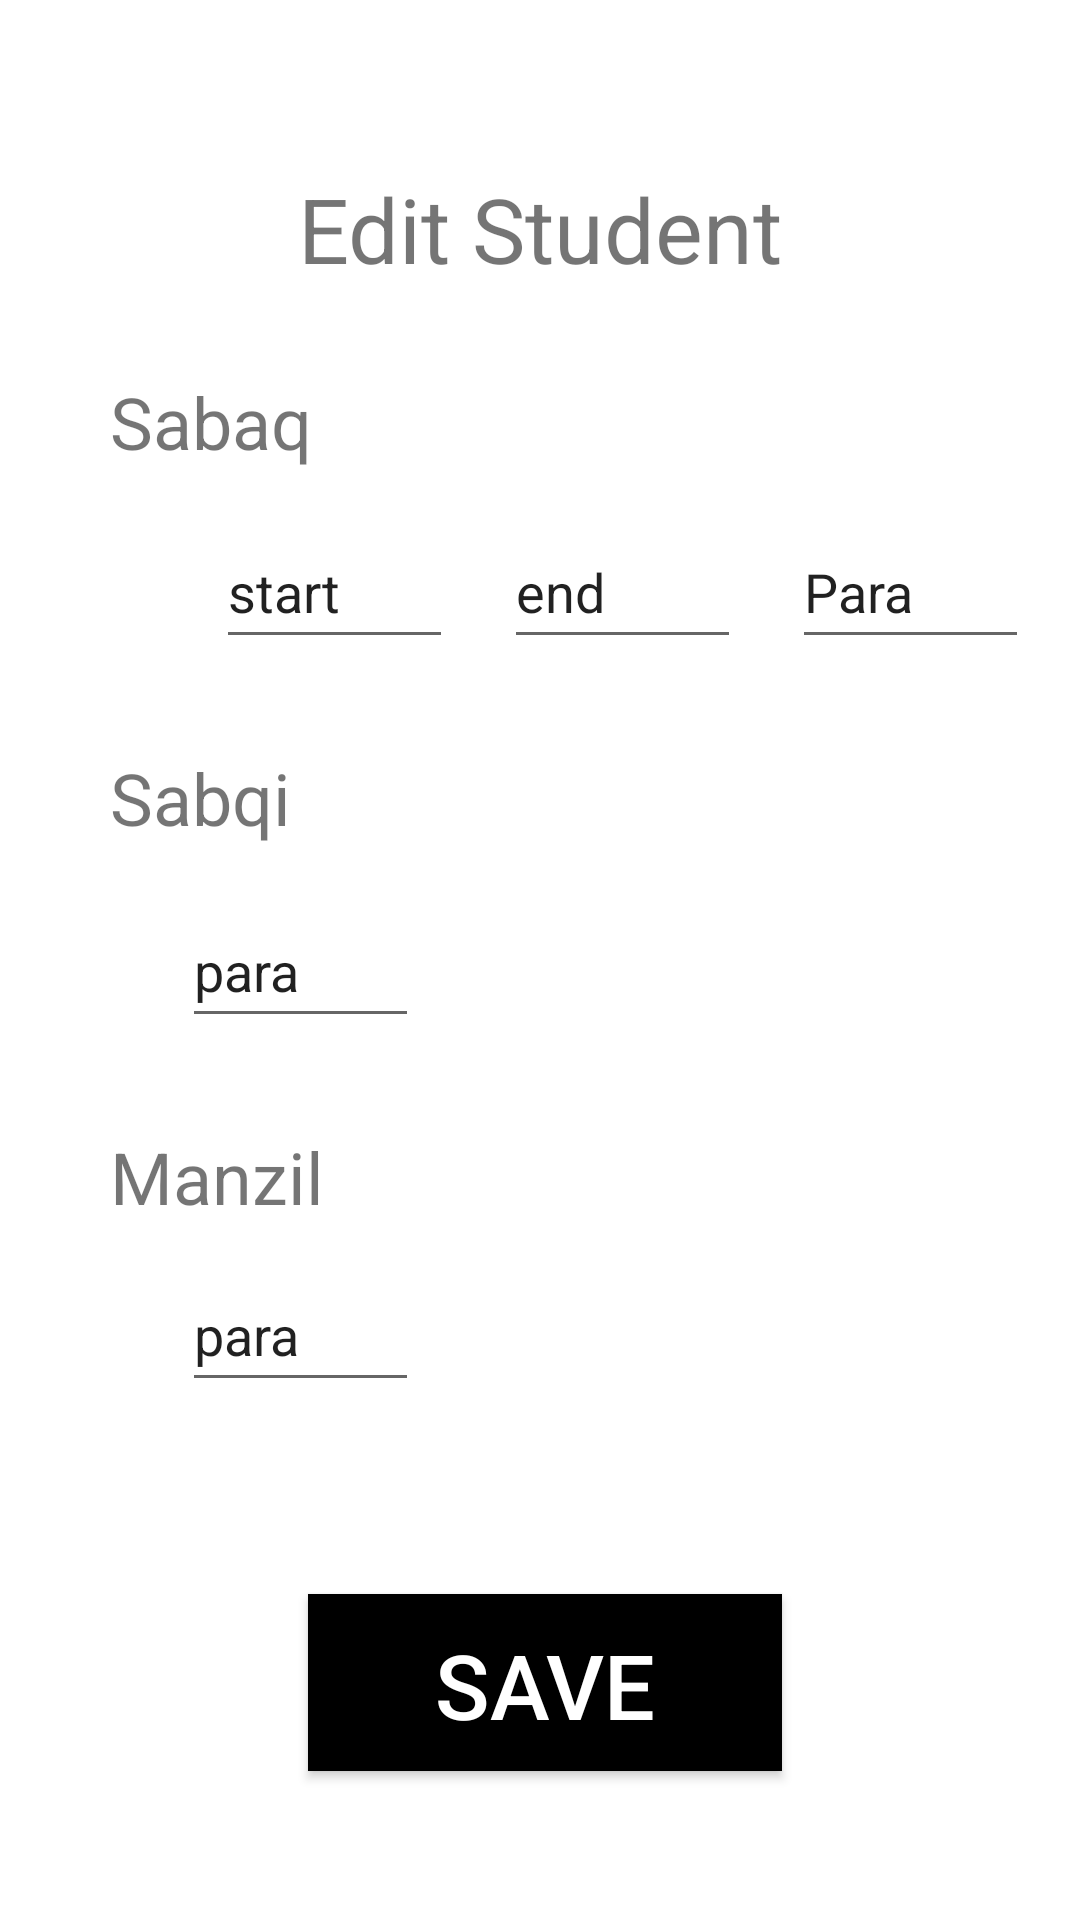

Reconstruct the res/layout file that produces this screen, plus the resources it refers to.
<!-- AndroidManifest.xml: application theme Theme.HafizRecords -->
<!-- res/layout/activity_edit.xml -->
<?xml version="1.0" encoding="utf-8"?>
<androidx.constraintlayout.widget.ConstraintLayout xmlns:android="http://schemas.android.com/apk/res/android"
    xmlns:app="http://schemas.android.com/apk/res-auto"
    xmlns:tools="http://schemas.android.com/tools"
    android:layout_width="match_parent"
    android:layout_height="match_parent"
    tools:context=".EditActivity">


    <TextView
        android:id="@+id/EditStudent"
        android:layout_width="wrap_content"
        android:layout_height="wrap_content"
        android:layout_marginTop="56dp"
        android:text="Edit Student"
        android:textSize="30dp"
        app:layout_constraintEnd_toEndOf="parent"
        app:layout_constraintStart_toStartOf="parent"
        app:layout_constraintTop_toTopOf="parent" />

    <EditText
        android:id="@+id/sabaq_start"
        android:layout_width="79dp"
        android:layout_height="48dp"
        android:layout_marginStart="72dp"
        android:layout_marginTop="15dp"
        android:ems="10"
        android:inputType="textPersonName"
        android:text="start"
        app:layout_constraintBottom_toTopOf="@+id/textView4"
        app:layout_constraintStart_toStartOf="parent"
        app:layout_constraintTop_toBottomOf="@+id/textView3"
        app:layout_constraintVertical_bias="0.287" />

    <EditText
        android:id="@+id/editparasabqi"
        android:layout_width="79dp"
        android:layout_height="48dp"
        android:layout_marginTop="16dp"
        android:ems="10"
        android:inputType="textPersonName"
        android:text="para"
        app:layout_constraintEnd_toEndOf="parent"
        app:layout_constraintHorizontal_bias="0.216"
        app:layout_constraintStart_toStartOf="parent"
        app:layout_constraintTop_toBottomOf="@+id/textView4" />

    <EditText
        android:id="@+id/editmanzilpara"
        android:layout_width="79dp"
        android:layout_height="48dp"
        android:ems="10"
        android:inputType="textPersonName"
        android:text="para"
        app:layout_constraintBottom_toBottomOf="parent"
        app:layout_constraintEnd_toEndOf="parent"
        app:layout_constraintHorizontal_bias="0.216"
        app:layout_constraintStart_toStartOf="parent"
        app:layout_constraintTop_toBottomOf="@+id/textView5"
        app:layout_constraintVertical_bias="0.059" />

    <EditText
        android:id="@+id/sabaq_end"
        android:layout_width="79dp"
        android:layout_height="48dp"
        android:ems="10"
        android:inputType="textPersonName"
        android:text="end"
        app:layout_constraintEnd_toStartOf="@+id/sabaq_para"
        app:layout_constraintHorizontal_bias="0.5"
        app:layout_constraintStart_toEndOf="@+id/sabaq_start"
        app:layout_constraintTop_toTopOf="@+id/sabaq_start" />

    <EditText
        android:id="@+id/sabaq_para"
        android:layout_width="79dp"
        android:layout_height="48dp"
        android:ems="10"
        android:inputType="textPersonName"
        android:text="Para"
        app:layout_constraintEnd_toEndOf="parent"
        app:layout_constraintHorizontal_bias="0.5"
        app:layout_constraintStart_toEndOf="@+id/sabaq_end"
        app:layout_constraintTop_toTopOf="@+id/sabaq_end" />

    <TextView
        android:id="@+id/textView3"
        android:layout_width="wrap_content"
        android:layout_height="wrap_content"
        android:layout_marginTop="28dp"
        android:text="Sabaq"
        android:textSize="24dp"
        app:layout_constraintEnd_toEndOf="parent"
        app:layout_constraintHorizontal_bias="0.125"
        app:layout_constraintStart_toStartOf="parent"
        app:layout_constraintTop_toBottomOf="@+id/EditStudent" />

    <TextView
        android:id="@+id/textView4"
        android:layout_width="wrap_content"
        android:layout_height="wrap_content"
        android:layout_marginTop="30dp"
        android:text="Sabqi"
        android:textSize="24dp"
        app:layout_constraintBottom_toTopOf="@+id/editparasabqi"
        app:layout_constraintStart_toStartOf="@+id/textView3"
        app:layout_constraintTop_toBottomOf="@+id/sabaq_start"
        app:layout_constraintVertical_bias="0.5" />

    <TextView
        android:id="@+id/textView5"
        android:layout_width="wrap_content"
        android:layout_height="wrap_content"
        android:layout_marginTop="30dp"
        android:text="Manzil"
        android:textSize="24dp"
        app:layout_constraintStart_toStartOf="@+id/textView4"
        app:layout_constraintTop_toBottomOf="@+id/editparasabqi" />

    <androidx.appcompat.widget.AppCompatButton
        android:layout_width="158dp"
        android:id="@+id/save"
        android:layout_height="59dp"
        android:layout_marginTop="64dp"
        android:background="@color/black"
        android:padding="10dp"
        android:paddingHorizontal="30dp"
        android:text="Save"
        android:textColor="@color/white"
        android:textSize="30dp"
        app:layout_constraintEnd_toEndOf="parent"
        app:layout_constraintHorizontal_bias="0.509"
        app:layout_constraintStart_toStartOf="parent"
        app:layout_constraintTop_toBottomOf="@+id/editmanzilpara"></androidx.appcompat.widget.AppCompatButton>

</androidx.constraintlayout.widget.ConstraintLayout>
<!-- resources referenced by this layout -->
<resources>
  <style name="Theme.HafizRecords" parent="Theme.MaterialComponents.DayNight.DarkActionBar">
          
          <item name="colorPrimary">@color/purple_500</item>
          <item name="colorPrimaryVariant">@color/purple_700</item>
          <item name="colorOnPrimary">@color/white</item>
          
          <item name="colorSecondary">@color/teal_200</item>
          <item name="colorSecondaryVariant">@color/teal_700</item>
          <item name="colorOnSecondary">@color/black</item>
          
          <item name="android:statusBarColor">?attr/colorPrimaryVariant</item>
          
      </style>
  <!-- not gathered from this repository: default colours our renderer supplied (Android Studio template values) -->
  <color name="purple_500">#FF6200EE</color>
  <color name="purple_700">#FF3700B3</color>
  <color name="teal_200">#FF03DAC5</color>
  <color name="teal_700">#FF018786</color>
  <color name="black">#FF000000</color>
  <color name="white">#FFFFFFFF</color>
</resources>
